Image classification data set "coral_img" (JuanIsernGhosn/coral-classification-deep-learning on GitHub). Class labels (14): ACER, APAL, CNAT, DANT, DSTR, GORG, MALC, MCAV, MMEA, MONT, PALY, SPO, SSID, TUNI.

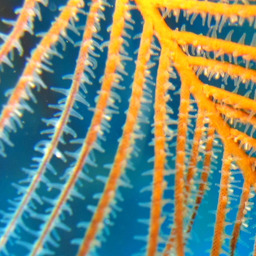
Label: GORG

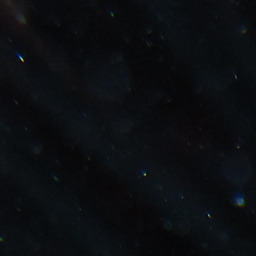
Label: DANT

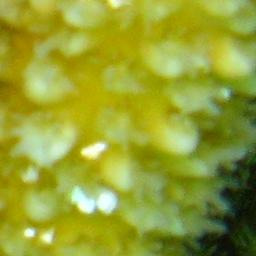
Label: ACER

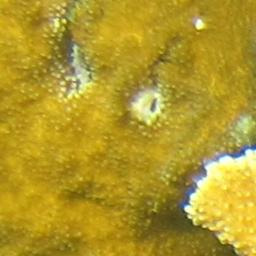
Label: APAL

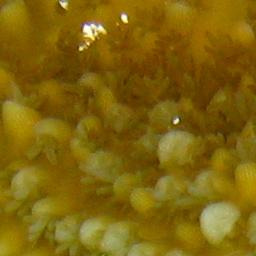
Label: ACER

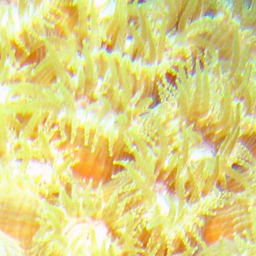
Label: MCAV
